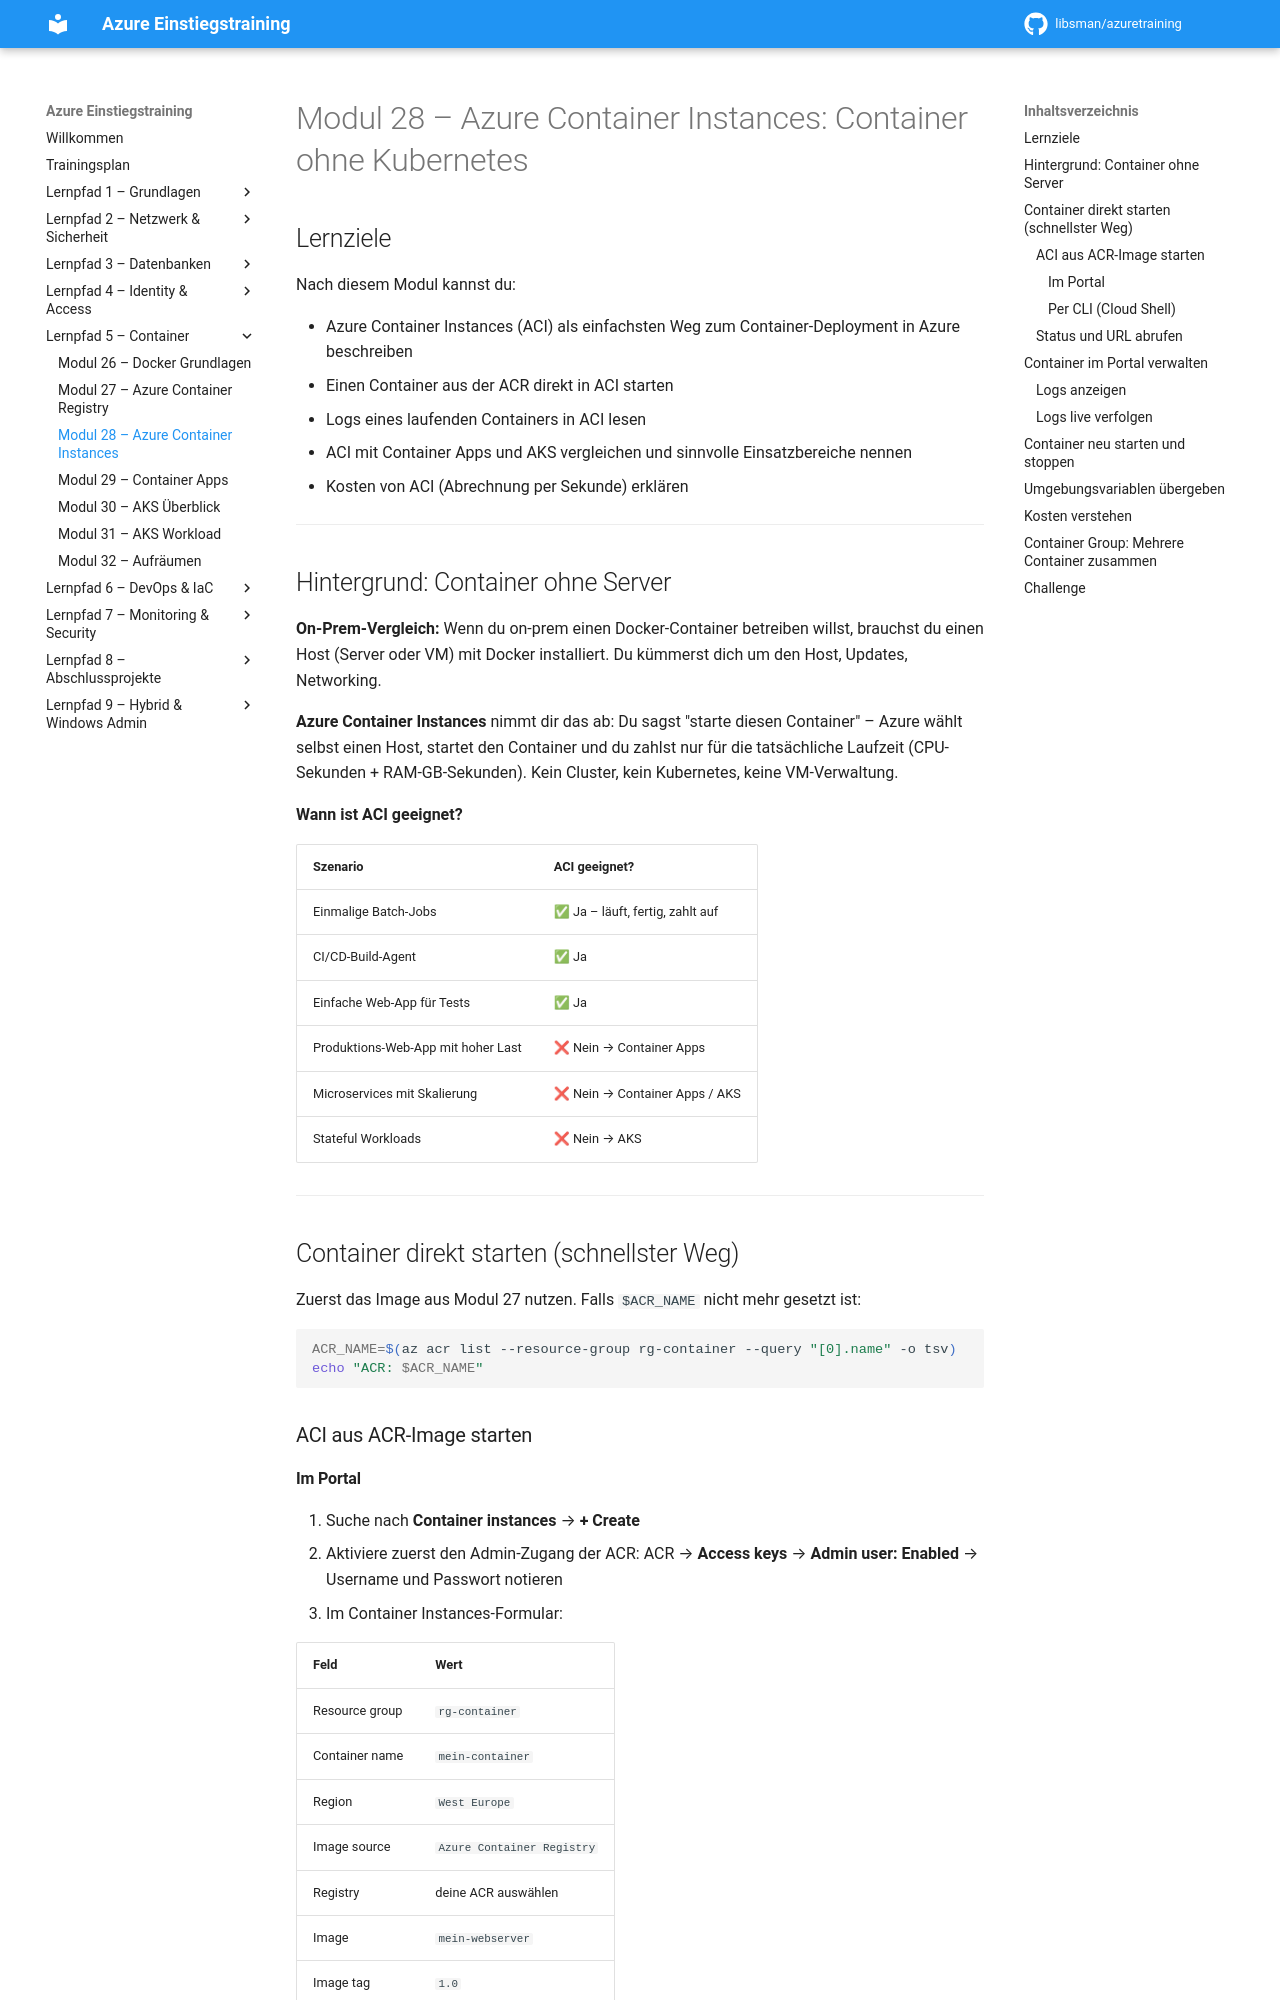

repository: libsman/azuretraining · page: modul-28-aci/index.html · generator: mkdocs

# Modul 28 – Azure Container Instances: Container ohne Kubernetes

## Lernziele

Nach diesem Modul kannst du:

- Azure Container Instances (ACI) als einfachsten Weg zum Container-Deployment in Azure beschreiben
- Einen Container aus der ACR direkt in ACI starten
- Logs eines laufenden Containers in ACI lesen
- ACI mit Container Apps und AKS vergleichen und sinnvolle Einsatzbereiche nennen
- Kosten von ACI (Abrechnung per Sekunde) erklären

---

## Hintergrund: Container ohne Server

**On-Prem-Vergleich:** Wenn du on-prem einen Docker-Container betreiben willst, brauchst du einen Host (Server oder VM) mit Docker installiert. Du kümmerst dich um den Host, Updates, Networking.

**Azure Container Instances** nimmt dir das ab: Du sagst "starte diesen Container" – Azure wählt selbst einen Host, startet den Container und du zahlst nur für die tatsächliche Laufzeit (CPU-Sekunden + RAM-GB-Sekunden). Kein Cluster, kein Kubernetes, keine VM-Verwaltung.

**Wann ist ACI geeignet?**

| Szenario | ACI geeignet? |
|---------|--------------|
| Einmalige Batch-Jobs | ✅ Ja – läuft, fertig, zahlt auf |
| CI/CD-Build-Agent | ✅ Ja |
| Einfache Web-App für Tests | ✅ Ja |
| Produktions-Web-App mit hoher Last | ❌ Nein → Container Apps |
| Microservices mit Skalierung | ❌ Nein → Container Apps / AKS |
| Stateful Workloads | ❌ Nein → AKS |

---

## Container direkt starten (schnellster Weg)

Zuerst das Image aus Modul 27 nutzen. Falls `$ACR_NAME` nicht mehr gesetzt ist:

```bash
ACR_NAME=$(az acr list --resource-group rg-container --query "[0].name" -o tsv)
echo "ACR: $ACR_NAME"
```

### ACI aus ACR-Image starten
